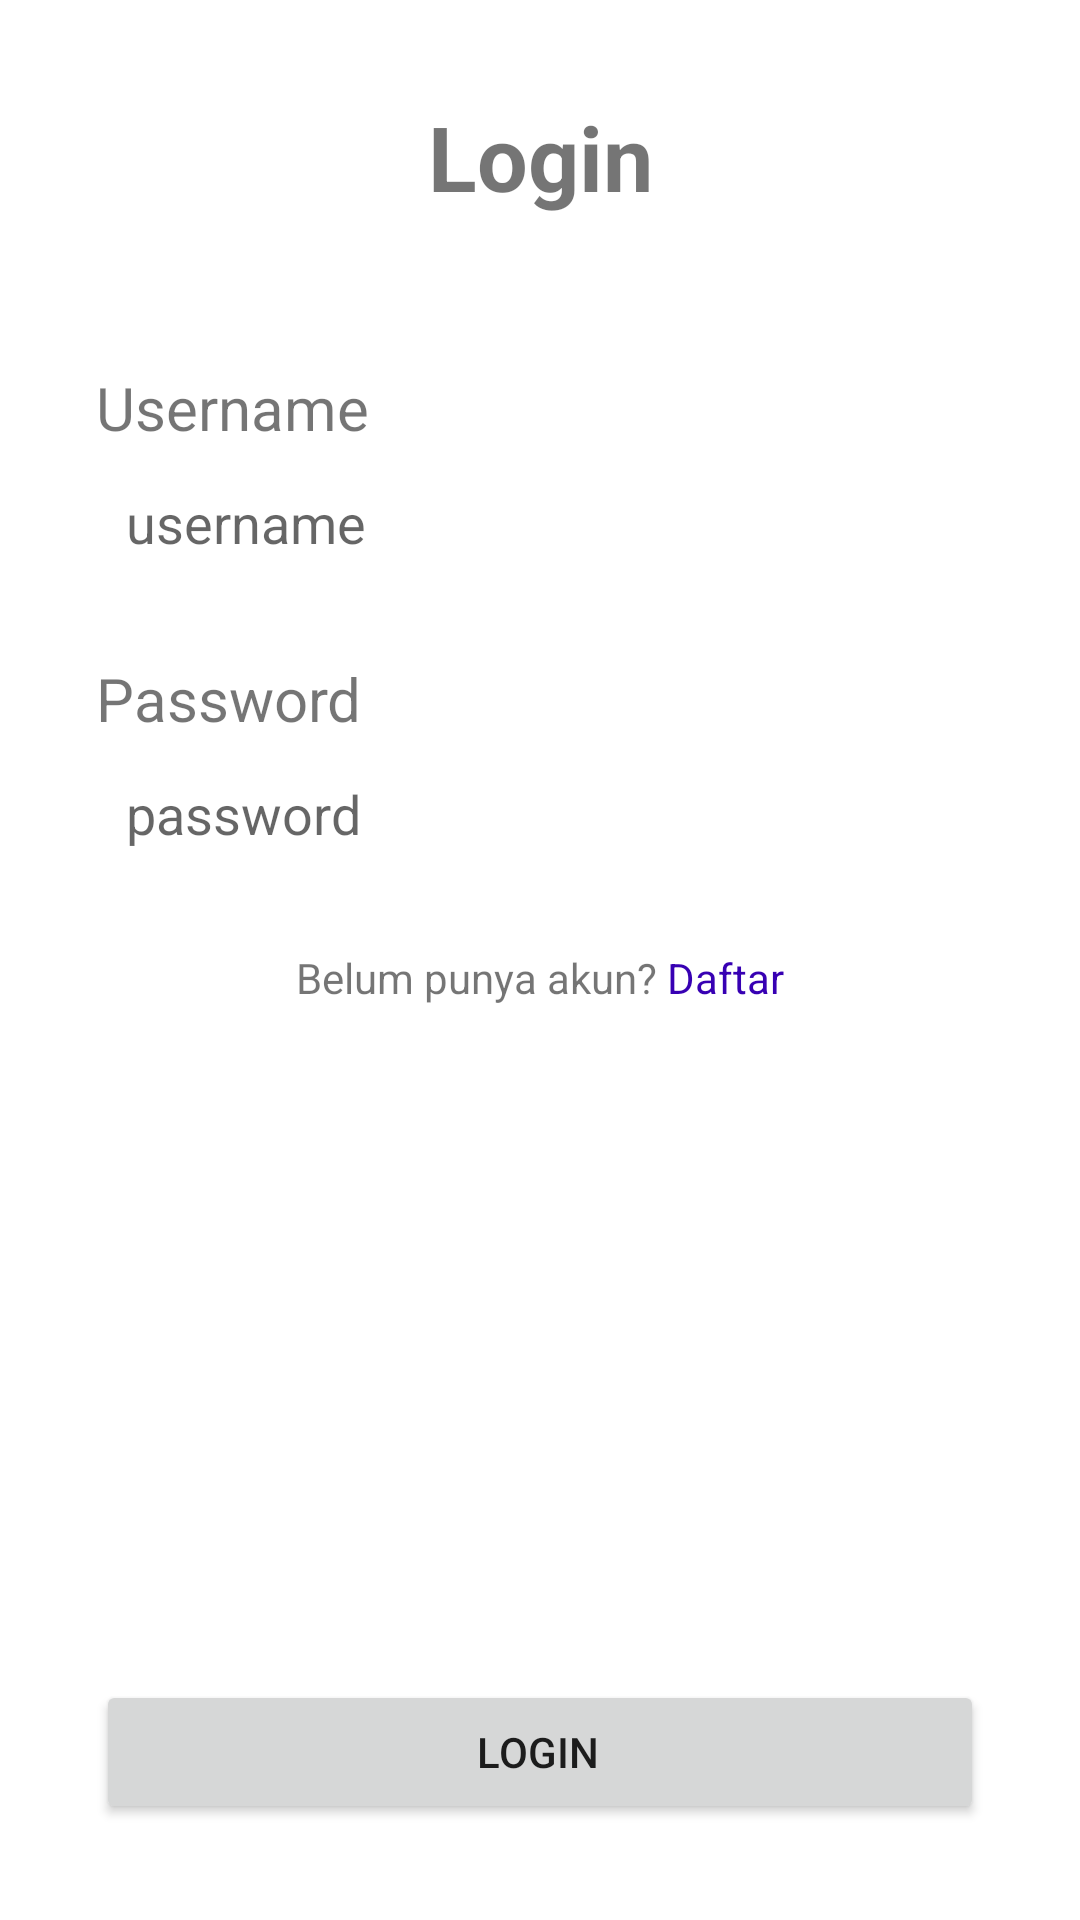

The Android layout XML behind this screen, and the referenced resources:
<!-- AndroidManifest.xml: application theme Theme.ProjectUAS2 -->
<!-- res/layout/activity_main.xml -->
<?xml version="1.0" encoding="utf-8"?>
<RelativeLayout xmlns:android="http://schemas.android.com/apk/res/android"
    xmlns:app="http://schemas.android.com/apk/res-auto"
    xmlns:tools="http://schemas.android.com/tools"
    android:layout_width="match_parent"
    android:layout_height="match_parent"
    tools:context=".MainActivity"
    android:padding="32dp">

    <TextView
        android:id="@+id/main_login_title"
        android:layout_width="match_parent"
        android:layout_height="wrap_content"
        android:layout_marginBottom="50dp"
        android:text="Login"
        android:textAlignment="center"
        android:textSize="30sp"
        android:textStyle="bold" />

    <TextView
        android:id="@+id/main_uname_header"
        android:layout_width="match_parent"
        android:layout_height="wrap_content"
        android:layout_below="@id/main_login_title"
        android:layout_marginBottom="5dp"
        android:text="Username"
        android:textSize="20sp" />

    <EditText
        android:id="@+id/main_uname_edit"
        android:layout_width="match_parent"
        android:layout_height="40dp"
        android:layout_below="@id/main_uname_header"
        android:layout_marginBottom="25dp"
        android:background="@drawable/form_style"
        android:hint="username"
        android:paddingLeft="10dp" />

    <TextView
        android:id="@+id/main_pass_header"
        android:layout_width="match_parent"
        android:layout_height="wrap_content"
        android:layout_below="@id/main_uname_edit"
        android:layout_marginBottom="5dp"
        android:text="Password"
        android:textSize="20sp" />

    <EditText
        android:id="@+id/main_pass_edit"
        android:layout_width="match_parent"
        android:layout_height="40dp"
        android:layout_below="@id/main_pass_header"
        android:layout_marginBottom="25dp"
        android:background="@drawable/form_style"
        android:hint="password"
        android:inputType="textPassword"
        android:paddingLeft="10dp" />

    <LinearLayout
        android:layout_width="match_parent"
        android:layout_height="wrap_content"
        android:orientation="horizontal"
        android:layout_below="@id/main_pass_edit"
        android:gravity="center">
        <TextView
            android:layout_width="wrap_content"
            android:layout_height="wrap_content"
            android:text="Belum punya akun? "/>

        <TextView
            android:layout_width="wrap_content"
            android:layout_height="wrap_content"
            android:text="Daftar"
            android:id="@+id/regis_link"
            android:textColor="@color/purple_700"/>

    </LinearLayout>

    <Button
        android:id="@+id/m_login_btn"
        android:layout_width="match_parent"
        android:layout_height="wrap_content"
        android:layout_alignParentBottom="true"
        android:paddingLeft="10dp"
        android:text="login" />

</RelativeLayout>
<!-- resources referenced by this layout -->
<resources>
  <style name="Theme.ProjectUAS2" parent="Theme.MaterialComponents.DayNight.DarkActionBar">
          
          <item name="colorPrimary">@color/purple_500</item>
          <item name="colorPrimaryVariant">@color/purple_700</item>
          <item name="colorOnPrimary">@color/white</item>
          
          <item name="colorSecondary">@color/teal_200</item>
          <item name="colorSecondaryVariant">@color/teal_700</item>
          <item name="colorOnSecondary">@color/black</item>
          
          <item name="android:statusBarColor">?attr/colorPrimaryVariant</item>
          
      </style>
  <!-- not gathered from this repository: default colours our renderer supplied (Android Studio template values) -->
  <color name="purple_500">#FF6200EE</color>
  <color name="purple_700">#FF3700B3</color>
  <color name="teal_200">#FF03DAC5</color>
  <color name="teal_700">#FF018786</color>
  <color name="black">#FF000000</color>
  <color name="white">#FFFFFFFF</color>
</resources>
